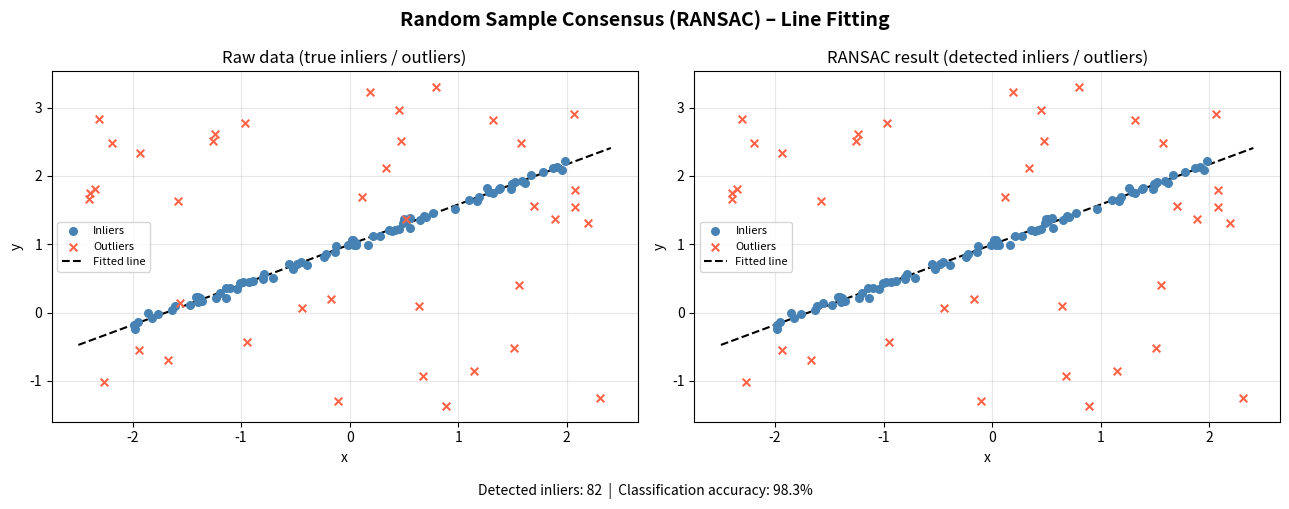

Here is the Python script that generated this plot:
"""
Random Sample Consensus (RANSAC) Visualization

RANSAC is a robust estimation method that fits a model to data containing
a significant number of outliers.  Here it is used for 2D line fitting.
"""

import numpy as np
import matplotlib.pyplot as plt


def fit_line(p1, p2):
    """Return (a, b, c) for the line ax + by + c = 0 through p1 and p2."""
    x1, y1 = p1
    x2, y2 = p2
    a = y2 - y1
    b = x1 - x2
    c = x2 * y1 - x1 * y2
    norm = np.sqrt(a ** 2 + b ** 2)
    return a / norm, b / norm, c / norm


def point_to_line_dist(points, a, b, c):
    """Return the perpendicular distance from each point to ax+by+c=0."""
    return np.abs(a * points[:, 0] + b * points[:, 1] + c)


def ransac_line(points, n_iterations=200, threshold=0.1, min_inliers=10, seed=0):
    """
    Fit a line to *points* using RANSAC.

    Returns
    -------
    best_model   : (a, b, c) of the best line found
    best_inliers : boolean mask of inlier points
    """
    rng = np.random.default_rng(seed)
    n = len(points)
    best_inliers = np.zeros(n, dtype=bool)
    best_count = 0
    best_model = None

    for _ in range(n_iterations):
        idx = rng.choice(n, 2, replace=False)
        a, b, c = fit_line(points[idx[0]], points[idx[1]])
        dists = point_to_line_dist(points, a, b, c)
        inliers = dists < threshold

        if inliers.sum() > best_count and inliers.sum() >= min_inliers:
            best_count = inliers.sum()
            best_inliers = inliers
            best_model = (a, b, c)

    # Refit using all inliers for a better estimate
    if best_model is not None and best_inliers.sum() >= 2:
        inlier_pts = points[best_inliers]
        x = inlier_pts[:, 0]
        y = inlier_pts[:, 1]
        # Ordinary least-squares refit (vertical residuals)
        coeffs = np.polyfit(x, y, 1)
        # Convert y = mx + q  →  -mx + y - q = 0  (normalised)
        m, q = coeffs
        a, b, c = fit_line(
            np.array([x.min(), m * x.min() + q]),
            np.array([x.max(), m * x.max() + q]),
        )
        dists = point_to_line_dist(points, a, b, c)
        best_inliers = dists < threshold
        best_model = (a, b, c)

    return best_model, best_inliers


def generate_data(n_inliers=80, n_outliers=40, noise=0.05, seed=7):
    """Generate data: a noisy line plus random outliers."""
    rng = np.random.default_rng(seed)
    x = rng.uniform(-2, 2, n_inliers)
    y = 0.6 * x + 1.0 + rng.normal(0, noise, n_inliers)
    inlier_pts = np.column_stack([x, y])

    outlier_x = rng.uniform(-2.5, 2.5, n_outliers)
    outlier_y = rng.uniform(-1.5, 3.5, n_outliers)
    outlier_pts = np.column_stack([outlier_x, outlier_y])

    points = np.vstack([inlier_pts, outlier_pts])
    true_labels = np.array([True] * n_inliers + [False] * n_outliers)
    return points, true_labels


def main():
    points, true_labels = generate_data()

    model, inliers = ransac_line(points, n_iterations=300, threshold=0.15)

    # ── Build a plotting x-range and draw the fitted line ─────────────────
    x_plot = np.linspace(points[:, 0].min() - 0.1, points[:, 0].max() + 0.1, 200)
    a, b, c = model  # ax + by + c = 0  →  y = -(ax+c)/b
    if abs(b) > 1e-10:
        y_plot = -(a * x_plot + c) / b
    else:
        y_plot = np.zeros_like(x_plot)

    fig, axes = plt.subplots(1, 2, figsize=(13, 5))
    fig.suptitle("Random Sample Consensus (RANSAC) – Line Fitting", fontsize=14, fontweight="bold")

    for ax, title, mask_inlier in [
        (axes[0], "Raw data (true inliers / outliers)", true_labels),
        (axes[1], "RANSAC result (detected inliers / outliers)", inliers),
    ]:
        ax.set_title(title)
        ax.scatter(
            points[mask_inlier, 0], points[mask_inlier, 1],
            c="steelblue", s=30, label="Inliers", zorder=3,
        )
        ax.scatter(
            points[~mask_inlier, 0], points[~mask_inlier, 1],
            c="tomato", s=30, marker="x", label="Outliers", zorder=3,
        )
        ax.plot(x_plot, y_plot, "k--", linewidth=1.5, label="Fitted line")
        ax.set_xlabel("x")
        ax.set_ylabel("y")
        ax.legend(fontsize=8)
        ax.grid(True, alpha=0.3)

    # Summary stats
    n_correct = np.sum(inliers == true_labels)
    accuracy = 100 * n_correct / len(points)
    fig.text(
        0.5, 0.01,
        f"Detected inliers: {inliers.sum()}  |  "
        f"Classification accuracy: {accuracy:.1f}%",
        ha="center", fontsize=10,
    )

    plt.tight_layout(rect=[0, 0.04, 1, 1])
    plt.savefig("ransac_result.png", dpi=120, bbox_inches="tight")
    plt.show()
    print(f"RANSAC: {inliers.sum()} inliers detected. Classification accuracy: {accuracy:.1f}%")


if __name__ == "__main__":
    main()
